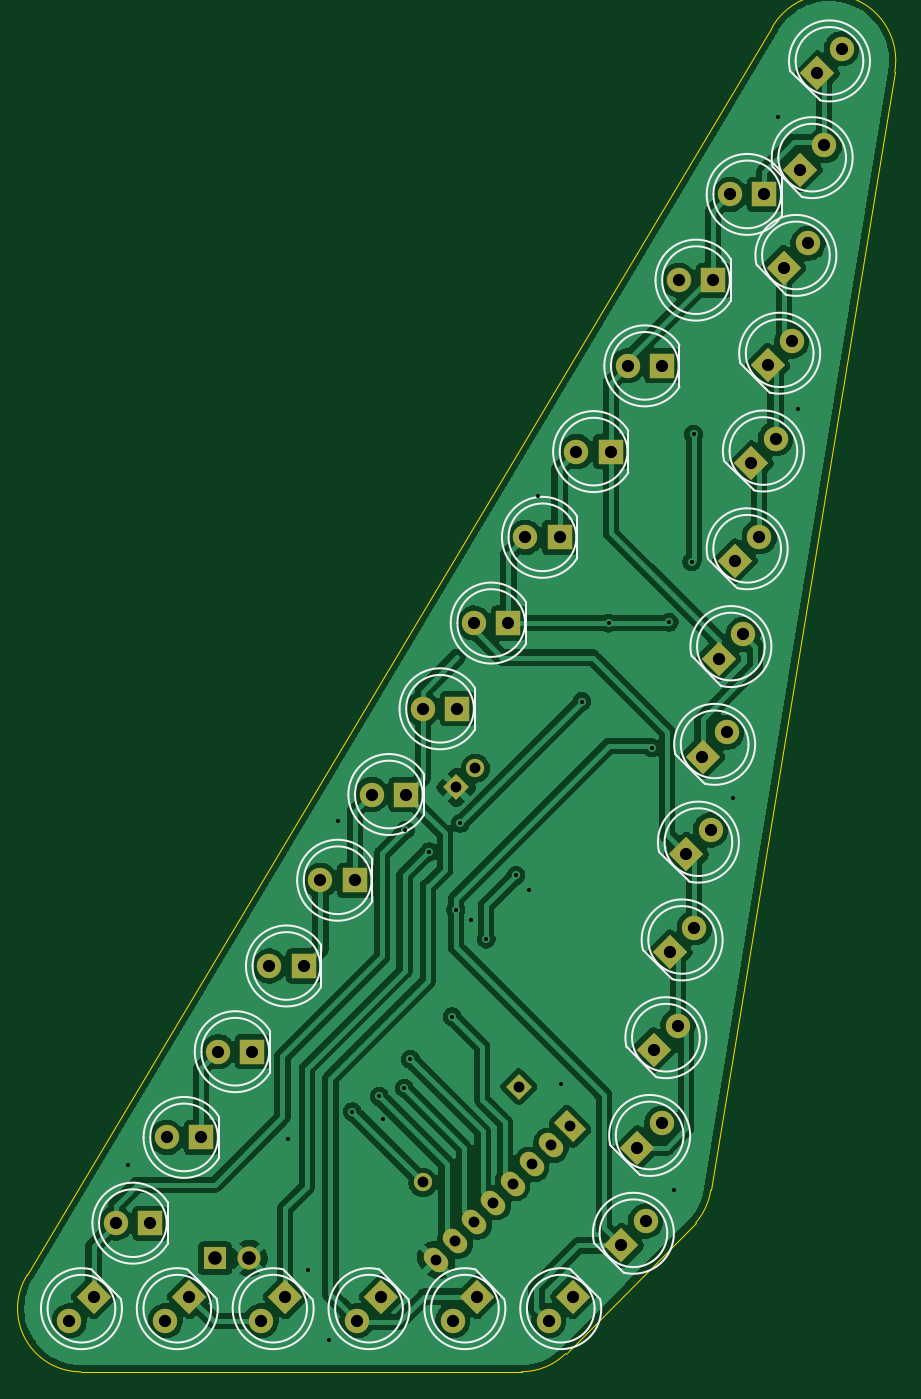
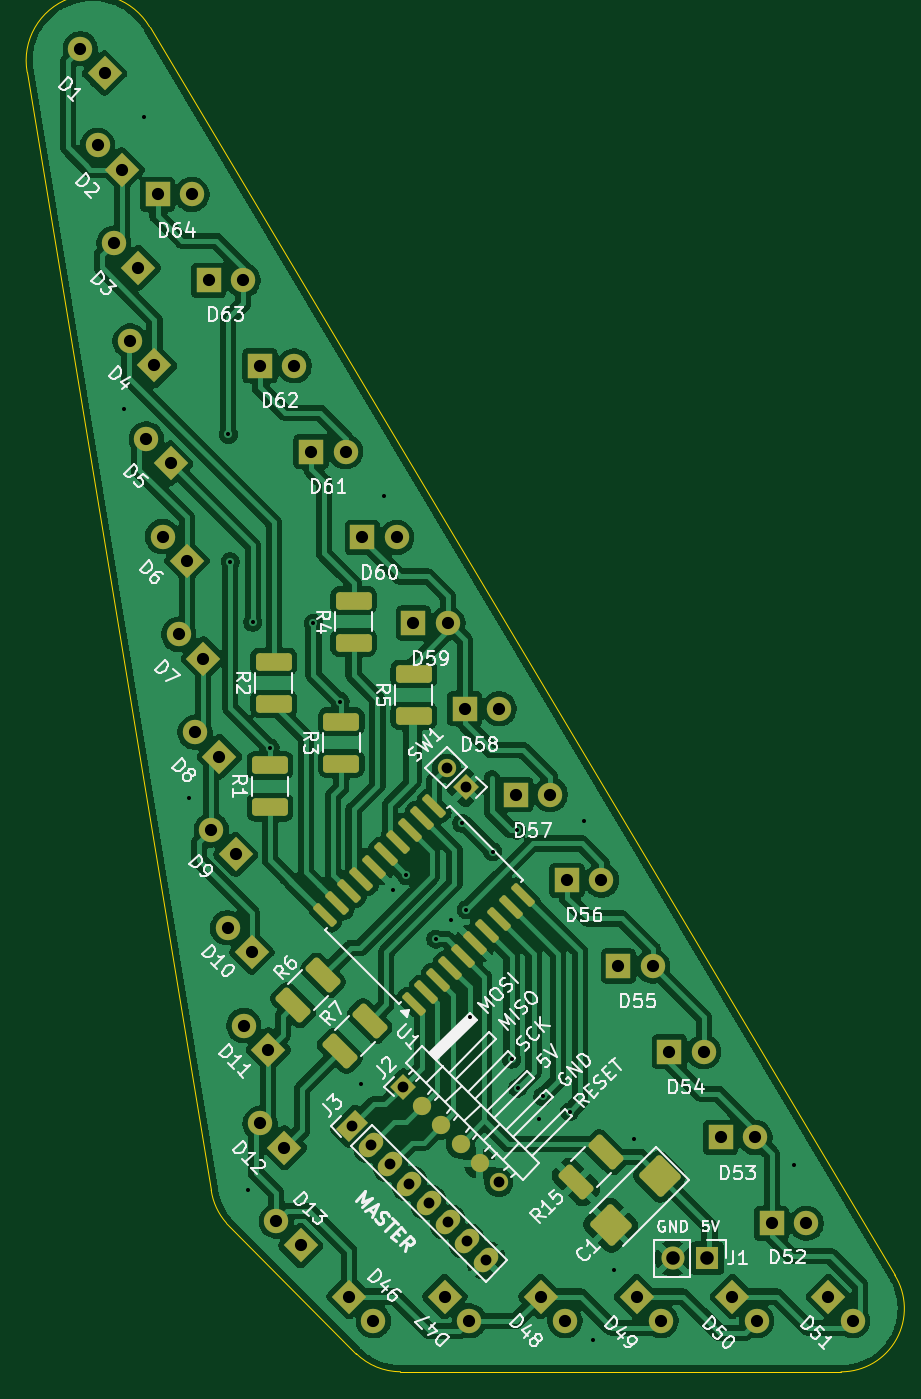
Circuit board: 9 layer files. Board 64.1 x 99.3 mm.
- bottom_copper: kicad_selka_rev2-B_Cu.gbr (224155 bytes)
- bottom_mask: kicad_selka_rev2-B_Mask.gbr (6644 bytes)
- bottom_silk: kicad_selka_rev2-B_Silkscreen.gbr (91278 bytes)
- outline: kicad_selka_rev2-Edge_Cuts.gbr (1023 bytes)
- top_copper: kicad_selka_rev2-F_Cu.gbr (157300 bytes)
- top_mask: kicad_selka_rev2-F_Mask.gbr (4446 bytes)
- top_silk: kicad_selka_rev2-F_Silkscreen.gbr (12545 bytes)
- drill: kicad_selka_rev2-NPTH.drl (264 bytes)
- drill: kicad_selka_rev2-PTH.drl (2367 bytes)

=== bottom_copper: kicad_selka_rev2-B_Cu.gbr (224155 bytes, source omitted) ===
=== bottom_mask: kicad_selka_rev2-B_Mask.gbr (6644 bytes, source omitted) ===
=== bottom_silk: kicad_selka_rev2-B_Silkscreen.gbr (91278 bytes, source omitted) ===
=== outline: kicad_selka_rev2-Edge_Cuts.gbr ===
%TF.GenerationSoftware,KiCad,Pcbnew,10.0.2*%
%TF.CreationDate,2026-05-29T20:59:03+03:00*%
%TF.ProjectId,kicad_selka_rev2,6b696361-645f-4736-956c-6b615f726576,rev?*%
%TF.SameCoordinates,Original*%
%TF.FileFunction,Profile,NP*%
%FSLAX46Y46*%
G04 Gerber Fmt 4.6, Leading zero omitted, Abs format (unit mm)*
G04 Created by KiCad (PCBNEW 10.0.2) date 2026-05-29 20:59:03*
%MOMM*%
%LPD*%
G01*
G04 APERTURE LIST*
%TA.AperFunction,Profile*%
%ADD10C,0.050000*%
%TD*%
G04 APERTURE END LIST*
D10*
X86569192Y-127661849D02*
X141585592Y-35510649D01*
X90531591Y-134824649D02*
G75*
G02*
X86570975Y-127661813I-4991J4673649D01*
G01*
X123063748Y-134815278D02*
X90531593Y-134824649D01*
X126316796Y-133481988D02*
G75*
G02*
X123063748Y-134815277I-3252896J3301488D01*
G01*
X126316796Y-133481988D02*
X135914138Y-123832212D01*
X137033748Y-121417263D02*
G75*
G02*
X135914155Y-123832227I-4635548J682063D01*
G01*
X141585592Y-35510649D02*
G75*
G02*
X150621752Y-38862334I4216408J-2489151D01*
G01*
X150627993Y-38863449D02*
X137033748Y-121417262D01*
M02*

=== top_copper: kicad_selka_rev2-F_Cu.gbr (157300 bytes, source omitted) ===
=== top_mask: kicad_selka_rev2-F_Mask.gbr ===
%TF.GenerationSoftware,KiCad,Pcbnew,10.0.2*%
%TF.CreationDate,2026-05-29T20:59:03+03:00*%
%TF.ProjectId,kicad_selka_rev2,6b696361-645f-4736-956c-6b615f726576,rev?*%
%TF.SameCoordinates,Original*%
%TF.FileFunction,Soldermask,Top*%
%TF.FilePolarity,Negative*%
%FSLAX46Y46*%
G04 Gerber Fmt 4.6, Leading zero omitted, Abs format (unit mm)*
G04 Created by KiCad (PCBNEW 10.0.2) date 2026-05-29 20:59:03*
%MOMM*%
%LPD*%
G01*
G04 APERTURE LIST*
G04 Aperture macros list*
%AMHorizOval*
0 Thick line with rounded ends*
0 $1 width*
0 $2 $3 position (X,Y) of the first rounded end (center of the circle)*
0 $4 $5 position (X,Y) of the second rounded end (center of the circle)*
0 Add line between two ends*
20,1,$1,$2,$3,$4,$5,0*
0 Add two circle primitives to create the rounded ends*
1,1,$1,$2,$3*
1,1,$1,$4,$5*%
%AMRotRect*
0 Rectangle, with rotation*
0 The origin of the aperture is its center*
0 $1 length*
0 $2 width*
0 $3 Rotation angle, in degrees counterclockwise*
0 Add horizontal line*
21,1,$1,$2,0,0,$3*%
G04 Aperture macros list end*
%ADD10RotRect,1.800000X1.800000X45.000000*%
%ADD11C,1.800000*%
%ADD12RotRect,1.800000X1.800000X225.000000*%
%ADD13R,1.800000X1.800000*%
%ADD14RotRect,1.350000X1.350000X315.000000*%
%ADD15C,1.350000*%
%ADD16RotRect,1.350000X1.350000X135.000000*%
%ADD17R,1.700000X1.700000*%
%ADD18C,1.700000*%
%ADD19RotRect,2.000000X1.350000X135.000000*%
%ADD20HorizOval,1.350000X-0.229810X0.229810X0.229810X-0.229810X0*%
G04 APERTURE END LIST*
D10*
%TO.C,D13*%
X130427431Y-125490010D03*
D11*
X132223482Y-123693959D03*
%TD*%
D12*
%TO.C,D46*%
X126858592Y-129262049D03*
D11*
X125062541Y-131058100D03*
%TD*%
D13*
%TO.C,D62*%
X133437392Y-60546449D03*
D11*
X130897392Y-60546449D03*
%TD*%
D13*
%TO.C,D60*%
X125877392Y-73206449D03*
D11*
X123337392Y-73206449D03*
%TD*%
D10*
%TO.C,D10*%
X134027431Y-103830010D03*
D11*
X135823482Y-102033959D03*
%TD*%
D10*
%TO.C,D11*%
X132827431Y-111050010D03*
D11*
X134623482Y-109253959D03*
%TD*%
D13*
%TO.C,D58*%
X118317392Y-85866449D03*
D11*
X115777392Y-85866449D03*
%TD*%
D13*
%TO.C,D56*%
X110757392Y-98526449D03*
D11*
X108217392Y-98526449D03*
%TD*%
D13*
%TO.C,D57*%
X114537392Y-92196449D03*
D11*
X111997392Y-92196449D03*
%TD*%
D12*
%TO.C,D47*%
X119780592Y-129262049D03*
D11*
X117984541Y-131058100D03*
%TD*%
D10*
%TO.C,D1*%
X144905431Y-38926810D03*
D11*
X146701482Y-37130759D03*
%TD*%
D13*
%TO.C,D54*%
X103197392Y-111186449D03*
D11*
X100657392Y-111186449D03*
%TD*%
D13*
%TO.C,D63*%
X137217392Y-54216449D03*
D11*
X134677392Y-54216449D03*
%TD*%
D10*
%TO.C,D2*%
X143627431Y-46070010D03*
D11*
X145423482Y-44273959D03*
%TD*%
D12*
%TO.C,D49*%
X105624592Y-129262049D03*
D11*
X103828541Y-131058100D03*
%TD*%
D12*
%TO.C,D48*%
X112702592Y-129262049D03*
D11*
X110906541Y-131058100D03*
%TD*%
D12*
%TO.C,D51*%
X91468592Y-129262049D03*
D11*
X89672541Y-131058100D03*
%TD*%
D10*
%TO.C,D8*%
X136427431Y-89390010D03*
D11*
X138223482Y-87593959D03*
%TD*%
D13*
%TO.C,D53*%
X99417392Y-117516449D03*
D11*
X96877392Y-117516449D03*
%TD*%
D10*
%TO.C,D3*%
X142427431Y-53290010D03*
D11*
X144223482Y-51493959D03*
%TD*%
D10*
%TO.C,D9*%
X135227431Y-96610010D03*
D11*
X137023482Y-94813959D03*
%TD*%
D13*
%TO.C,D59*%
X122097392Y-79536449D03*
D11*
X119557392Y-79536449D03*
%TD*%
D12*
%TO.C,D50*%
X98546592Y-129262049D03*
D11*
X96750541Y-131058100D03*
%TD*%
D13*
%TO.C,D55*%
X106977392Y-104856449D03*
D11*
X104437392Y-104856449D03*
%TD*%
D10*
%TO.C,D6*%
X138827431Y-74950010D03*
D11*
X140623482Y-73153959D03*
%TD*%
D10*
%TO.C,D5*%
X140027431Y-67730010D03*
D11*
X141823482Y-65933959D03*
%TD*%
D13*
%TO.C,D64*%
X140997392Y-47886449D03*
D11*
X138457392Y-47886449D03*
%TD*%
D13*
%TO.C,D52*%
X95637392Y-123846449D03*
D11*
X93097392Y-123846449D03*
%TD*%
D10*
%TO.C,D4*%
X141227431Y-60510010D03*
D11*
X143023482Y-58713959D03*
%TD*%
D13*
%TO.C,D61*%
X129657392Y-66876449D03*
D11*
X127117392Y-66876449D03*
%TD*%
D10*
%TO.C,D7*%
X137627431Y-82170010D03*
D11*
X139423482Y-80373959D03*
%TD*%
D10*
%TO.C,D12*%
X131627431Y-118270010D03*
D11*
X133423482Y-116473959D03*
%TD*%
D14*
%TO.C,SW1*%
X118241093Y-91664507D03*
D15*
X119655307Y-90250293D03*
%TD*%
D16*
%TO.C,J2*%
X122860641Y-113765759D03*
D15*
X115789573Y-120836827D03*
%TD*%
D17*
%TO.C,J1*%
X100426600Y-126441200D03*
D18*
X102966600Y-126441200D03*
%TD*%
D19*
%TO.C,J3*%
X126646081Y-116685919D03*
D20*
X125231867Y-118100133D03*
X123817654Y-119514346D03*
X122403440Y-120928560D03*
X120989227Y-122342773D03*
X119575013Y-123756987D03*
X118160800Y-125171200D03*
X116746586Y-126585414D03*
%TD*%
M02*

=== top_silk: kicad_selka_rev2-F_Silkscreen.gbr (12545 bytes, source omitted) ===
=== drill: kicad_selka_rev2-NPTH.drl ===
M48
; DRILL file KiCad 10.0.2 date 2026-05-29T20:59:07
; FORMAT={-:-/ absolute / metric / decimal}
; #@! TF.CreationDate,2026-05-29T20:59:07+03:00
; #@! TF.GenerationSoftware,Kicad,Pcbnew,10.0.2
; #@! TF.FileFunction,NonPlated,1,2,NPTH
FMAT,2
METRIC
%
G90
G05
M30

=== drill: kicad_selka_rev2-PTH.drl ===
M48
; DRILL file KiCad 10.0.2 date 2026-05-29T20:59:07
; FORMAT={-:-/ absolute / metric / decimal}
; #@! TF.CreationDate,2026-05-29T20:59:07+03:00
; #@! TF.GenerationSoftware,Kicad,Pcbnew,10.0.2
; #@! TF.FileFunction,Plated,1,2,PTH
FMAT,2
METRIC
; #@! TA.AperFunction,Plated,PTH,ViaDrill
T1C0.300
; #@! TA.AperFunction,Plated,PTH,ComponentDrill
T2C0.800
; #@! TA.AperFunction,Plated,PTH,ComponentDrill
T3C0.900
; #@! TA.AperFunction,Plated,PTH,ComponentDrill
T4C1.000
%
G90
G05
T1
X94.005Y-119.558
X105.791Y-117.627
X107.315Y-127.279
X108.814Y-132.461
X109.499Y-94.132
X110.57Y-115.617
X112.56Y-114.49
X112.827Y-116.18
X114.402Y-113.868
X114.478Y-94.818
X114.859Y-111.735
X116.256Y-96.418
X117.945Y-108.61
X118.212Y-100.711
X118.542Y-94.31
X119.329Y-101.448
X120.447Y-102.87
X122.657Y-98.171
X123.596Y-99.238
X124.282Y-70.155
X126.009Y-113.538
X127.521Y-85.331
X129.489Y-79.536
X132.69Y-88.748
X133.96Y-79.477
X134.29Y-121.387
X135.636Y-75.006
X135.763Y-65.608
X138.659Y-92.431
X141.986Y-42.139
X143.485Y-63.703
T2
X115.79Y-120.837
X116.747Y-126.585
X118.161Y-125.171
X118.241Y-91.665
X119.575Y-123.757
X119.655Y-90.25
X120.989Y-122.343
X122.403Y-120.929
X122.861Y-113.766
X123.818Y-119.514
X125.232Y-118.1
X126.646Y-116.686
T3
X89.673Y-131.058
X91.469Y-129.262
X93.097Y-123.846
X95.637Y-123.846
X96.751Y-131.058
X96.877Y-117.516
X98.547Y-129.262
X99.417Y-117.516
X100.657Y-111.186
X103.197Y-111.186
X103.829Y-131.058
X104.437Y-104.856
X105.625Y-129.262
X106.977Y-104.856
X108.217Y-98.526
X110.757Y-98.526
X110.907Y-131.058
X111.997Y-92.196
X112.703Y-129.262
X114.537Y-92.196
X115.777Y-85.866
X117.985Y-131.058
X118.317Y-85.866
X119.557Y-79.536
X119.781Y-129.262
X122.097Y-79.536
X123.337Y-73.206
X125.063Y-131.058
X125.877Y-73.206
X126.859Y-129.262
X127.117Y-66.876
X129.657Y-66.876
X130.427Y-125.49
X130.897Y-60.546
X131.627Y-118.27
X132.223Y-123.694
X132.827Y-111.05
X133.423Y-116.474
X133.437Y-60.546
X134.027Y-103.83
X134.623Y-109.254
X134.677Y-54.216
X135.227Y-96.61
X135.823Y-102.034
X136.427Y-89.39
X137.023Y-94.814
X137.217Y-54.216
X137.627Y-82.17
X138.223Y-87.594
X138.457Y-47.886
X138.827Y-74.95
X139.423Y-80.374
X140.027Y-67.73
X140.623Y-73.154
X140.997Y-47.886
X141.227Y-60.51
X141.823Y-65.934
X142.427Y-53.29
X143.023Y-58.714
X143.627Y-46.07
X144.223Y-51.494
X144.905Y-38.927
X145.423Y-44.274
X146.701Y-37.131
T4
X100.427Y-126.441
X102.967Y-126.441
M30
